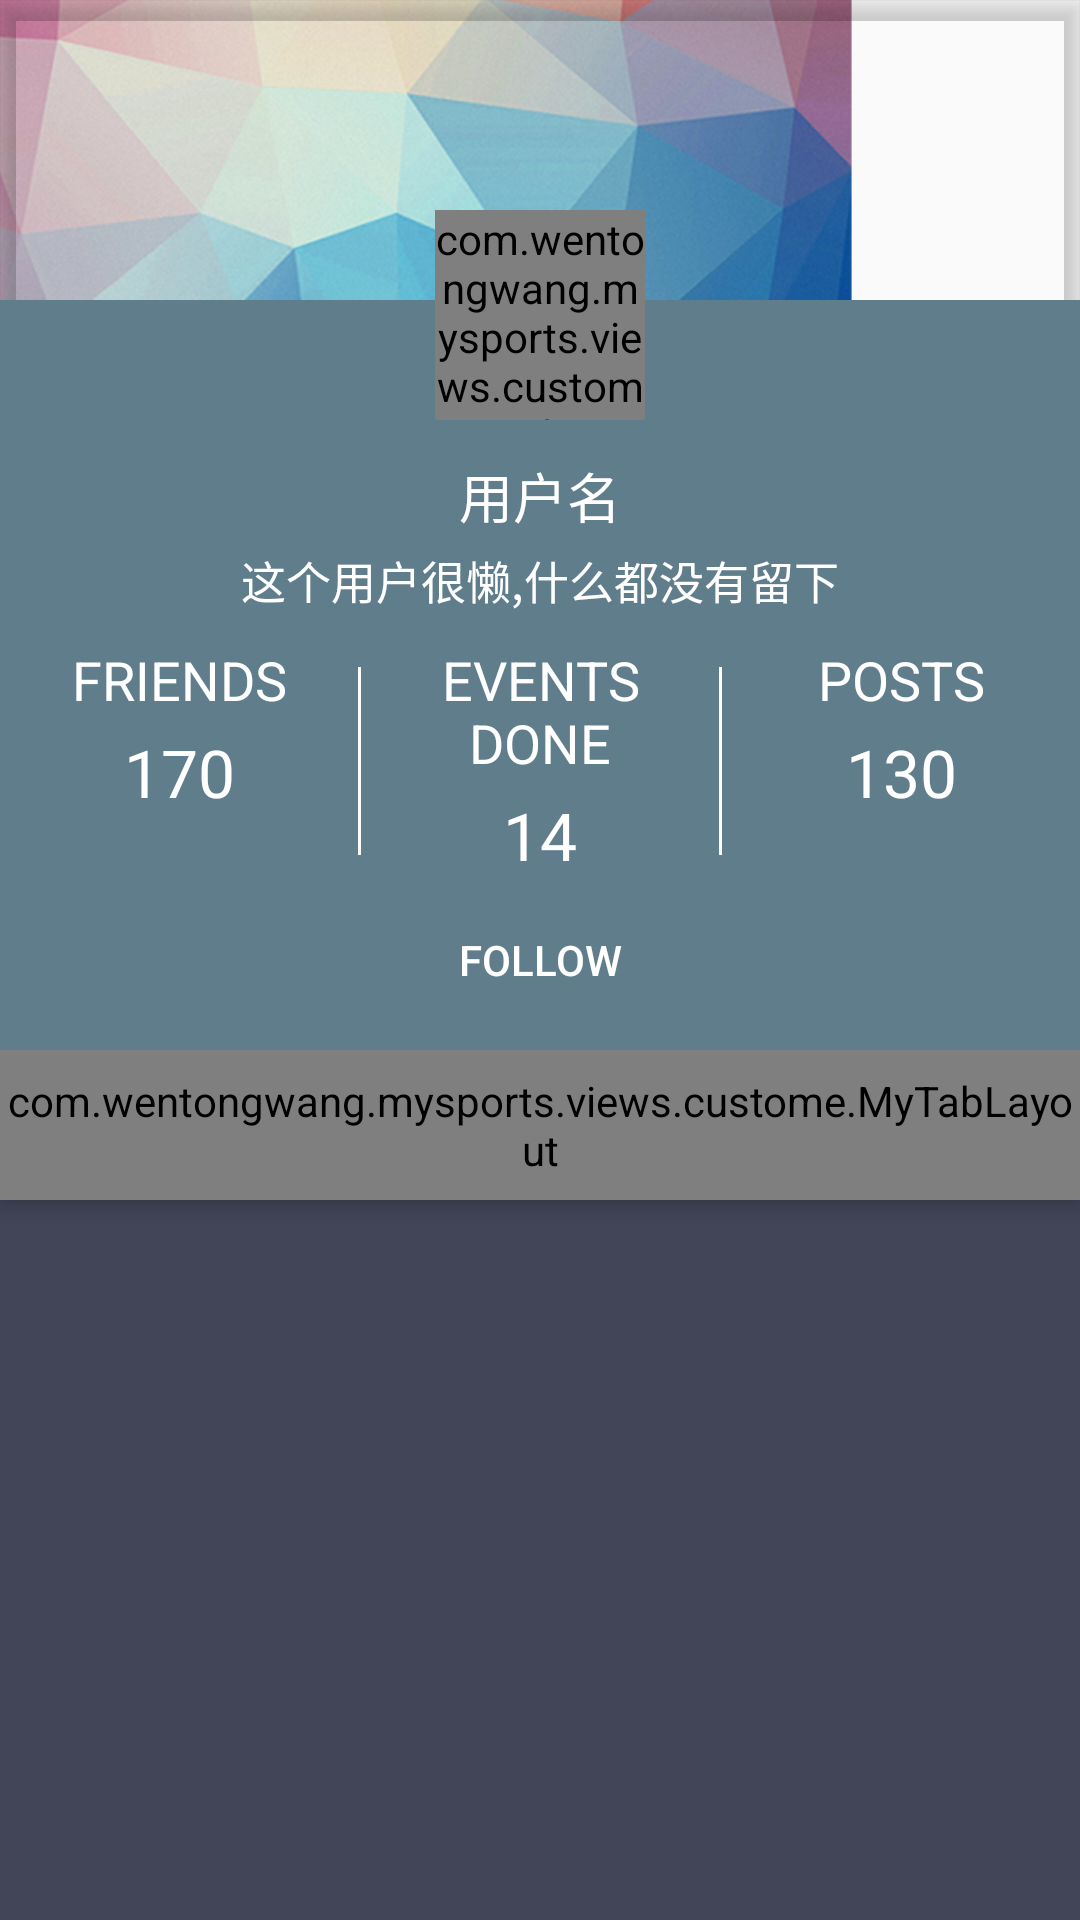

Produce the Android XML layout that renders to this screen, including the resource entries it uses.
<!-- AndroidManifest.xml: application theme AppTheme -->
<!-- res/layout/activity_persondetail_layout.xml -->
<?xml version="1.0" encoding="utf-8"?>
<RelativeLayout xmlns:android="http://schemas.android.com/apk/res/android"
    xmlns:tab="http://schemas.android.com/apk/res-auto"
    android:layout_width="match_parent"
    android:layout_height="match_parent">


    <ImageView
        android:id="@+id/background"
        android:layout_width="match_parent"
        android:layout_height="200dp"
        android:scaleType="fitXY"
        android:src="@drawable/profie_background"/>

    <android.support.design.widget.CoordinatorLayout
        xmlns:app="http://schemas.android.com/apk/res-auto"
        android:id="@+id/main_content"
        android:layout_width="match_parent"
        android:layout_height="match_parent"
        >

        <android.support.design.widget.AppBarLayout
            android:id="@+id/app_bar_layout"
            android:layout_width="match_parent"
            android:layout_height="wrap_content"
            android:background="#00000000"
            android:theme="@style/ThemeOverlay.AppCompat.Dark.ActionBar">

            <RelativeLayout
                android:layout_marginTop="50dp"
                android:layout_width="match_parent"
                android:layout_height="wrap_content"
                android:background="@color/transparent"
                app:layout_scrollFlags="scroll|enterAlways">


                <ImageView
                    android:id="@+id/transparent_bg"
                    android:layout_width="match_parent"
                    android:layout_height="50dp"
                    android:background="@color/transparent"/>
                <include
                    android:layout_width="match_parent"
                    android:layout_height="250dp"
                    android:layout_below="@id/transparent_bg"
                    layout="@layout/activity_persondetail_head_layout"/>

                <com.wentongwang.mysports.views.custome.CircleImageView
                    android:layout_marginTop="20dp"
                    android:layout_centerHorizontal="true"
                    android:layout_width="70dp"
                    android:layout_height="70dp" />

            </RelativeLayout>

            
                
                
                
                

            <com.wentongwang.mysports.views.custome.MyTabLayout
                android:id="@+id/tab_layout"
                android:layout_width="match_parent"
                android:layout_height="50dp"
                android:background="@color/colorPrimaryDark"
                tab:useTriangle="false"
                tab:lineColor="@color/white"
                tab:lineHeight="5dp">

            </com.wentongwang.mysports.views.custome.MyTabLayout>
        </android.support.design.widget.AppBarLayout>

        <android.support.v4.view.ViewPager
            android:id="@+id/view_pager"
            app:layout_behavior="@string/appbar_scrolling_view_behavior"
            android:layout_width="match_parent"
            android:layout_height="match_parent"
            android:background="@color/colorPrimary">

        </android.support.v4.view.ViewPager>

    </android.support.design.widget.CoordinatorLayout>


</RelativeLayout>
<!-- res/layout/activity_persondetail_head_layout.xml (included above) -->
<?xml version="1.0" encoding="utf-8"?>
<RelativeLayout xmlns:android="http://schemas.android.com/apk/res/android"
    android:id="@+id/rl_preson_info_top_container"
    android:layout_width="match_parent"
    android:layout_height="250dp"
    android:background="#607D8B">


    <TextView
        android:id="@+id/tv_preson_info_user_name"
        android:layout_width="match_parent"
        android:layout_height="wrap_content"
        android:layout_marginTop="50dp"
        android:gravity="center"
        android:padding="2dp"
        android:text="用户名"
        android:textColor="@android:color/white"
        android:textSize="18dp" />

    <TextView
        android:id="@+id/tv_preson_info_user_brief"
        android:layout_width="match_parent"
        android:layout_height="wrap_content"
        android:layout_below="@id/tv_preson_info_user_name"
        android:gravity="center"
        android:padding="2dp"
        android:text="这个用户很懒,什么都没有留下"
        android:textColor="@android:color/white"
        android:textSize="15dp" />


    <Button
        android:id="@+id/btn_follow"
        android:layout_width="match_parent"
        android:layout_height="30dp"
        android:layout_alignParentBottom="true"
        android:layout_marginBottom="15dp"
        android:layout_marginLeft="80dp"
        android:layout_marginRight="80dp"
        android:background="@drawable/btn_light_blue_background"
        android:text="Follow"
        android:textColor="@android:color/white" />


    <include
        layout="@layout/person_info_bottom_tab_layout"
        android:layout_width="match_parent"
        android:layout_height="wrap_content"
        android:layout_above="@id/btn_follow"
        android:layout_marginBottom="10dp" />
</RelativeLayout>
<!-- res/layout/person_info_bottom_tab_layout.xml (included above) -->
<?xml version="1.0" encoding="utf-8"?>
<LinearLayout xmlns:android="http://schemas.android.com/apk/res/android"
    android:orientation="horizontal"
    android:layout_width="match_parent"
    android:layout_height="wrap_content"
    >

    <LinearLayout
        android:orientation="vertical"
        android:layout_weight="1"
        android:layout_width="0dp"
        android:layout_height="match_parent">

        <TextView
            android:layout_width="match_parent"
            android:layout_height="wrap_content"
            android:padding="2dp"
            android:gravity="center"
            android:textColor="@android:color/white"
            android:textSize="18dp"
            android:text="FRIENDS"
            />

        <TextView
            android:layout_width="match_parent"
            android:layout_height="wrap_content"
            android:padding="2dp"
            android:gravity="center"
            android:textColor="@android:color/white"
            android:textSize="22dp"
            android:text="170"
            />

    </LinearLayout>

    <ImageView
        android:layout_marginTop="10dp"
        android:layout_marginBottom="10dp"
        android:layout_width="1dp"
        android:layout_height="match_parent"
        android:background="@color/white"/>


    <LinearLayout
        android:orientation="vertical"
        android:layout_weight="1"
        android:layout_width="0dp"
        android:layout_height="match_parent">

        <TextView
            android:layout_width="match_parent"
            android:layout_height="wrap_content"
            android:padding="2dp"
            android:gravity="center"
            android:textColor="@android:color/white"
            android:textSize="18dp"
            android:text="EVENTS DONE"
            />

        <TextView
            android:layout_width="match_parent"
            android:layout_height="wrap_content"
            android:padding="2dp"
            android:gravity="center"
            android:textColor="@android:color/white"
            android:textSize="22dp"
            android:text="14"
            />

    </LinearLayout>

    <ImageView
        android:layout_marginTop="10dp"
        android:layout_marginBottom="10dp"
        android:layout_width="1dp"
        android:layout_height="match_parent"
        android:background="@color/white"/>

    <LinearLayout
        android:orientation="vertical"
        android:layout_weight="1"
        android:layout_width="0dp"
        android:layout_height="match_parent">

        <TextView
            android:layout_width="match_parent"
            android:layout_height="wrap_content"
            android:padding="2dp"
            android:gravity="center"
            android:textColor="@android:color/white"
            android:textSize="18dp"
            android:text="POSTS"
            />

        <TextView
            android:layout_width="match_parent"
            android:layout_height="wrap_content"
            android:padding="2dp"
            android:gravity="center"
            android:textColor="@android:color/white"
            android:textSize="22dp"
            android:text="130"
            />

    </LinearLayout>

</LinearLayout>
<!-- resources referenced by this layout -->
<resources>
  <color name="colorPrimary">#424458</color>
  <color name="colorPrimaryDark">#363747</color>
  <color name="transparent">#00000000</color>
  <color name="white">#FFFFFF</color>
  <!-- drawable profie_background: png bitmap (drawable-hdpi, 448915 bytes) -->
  <style name="AppTheme" parent="Theme.AppCompat.Light.DarkActionBar">
          
          <item name="colorPrimary">#424458</item>
          <item name="colorPrimaryDark">#424458</item>
          <item name="colorAccent">#B6B6B6</item>
          <item name="windowActionBar">false</item>
          <item name="windowNoTitle">true</item>
      </style>
</resources>
